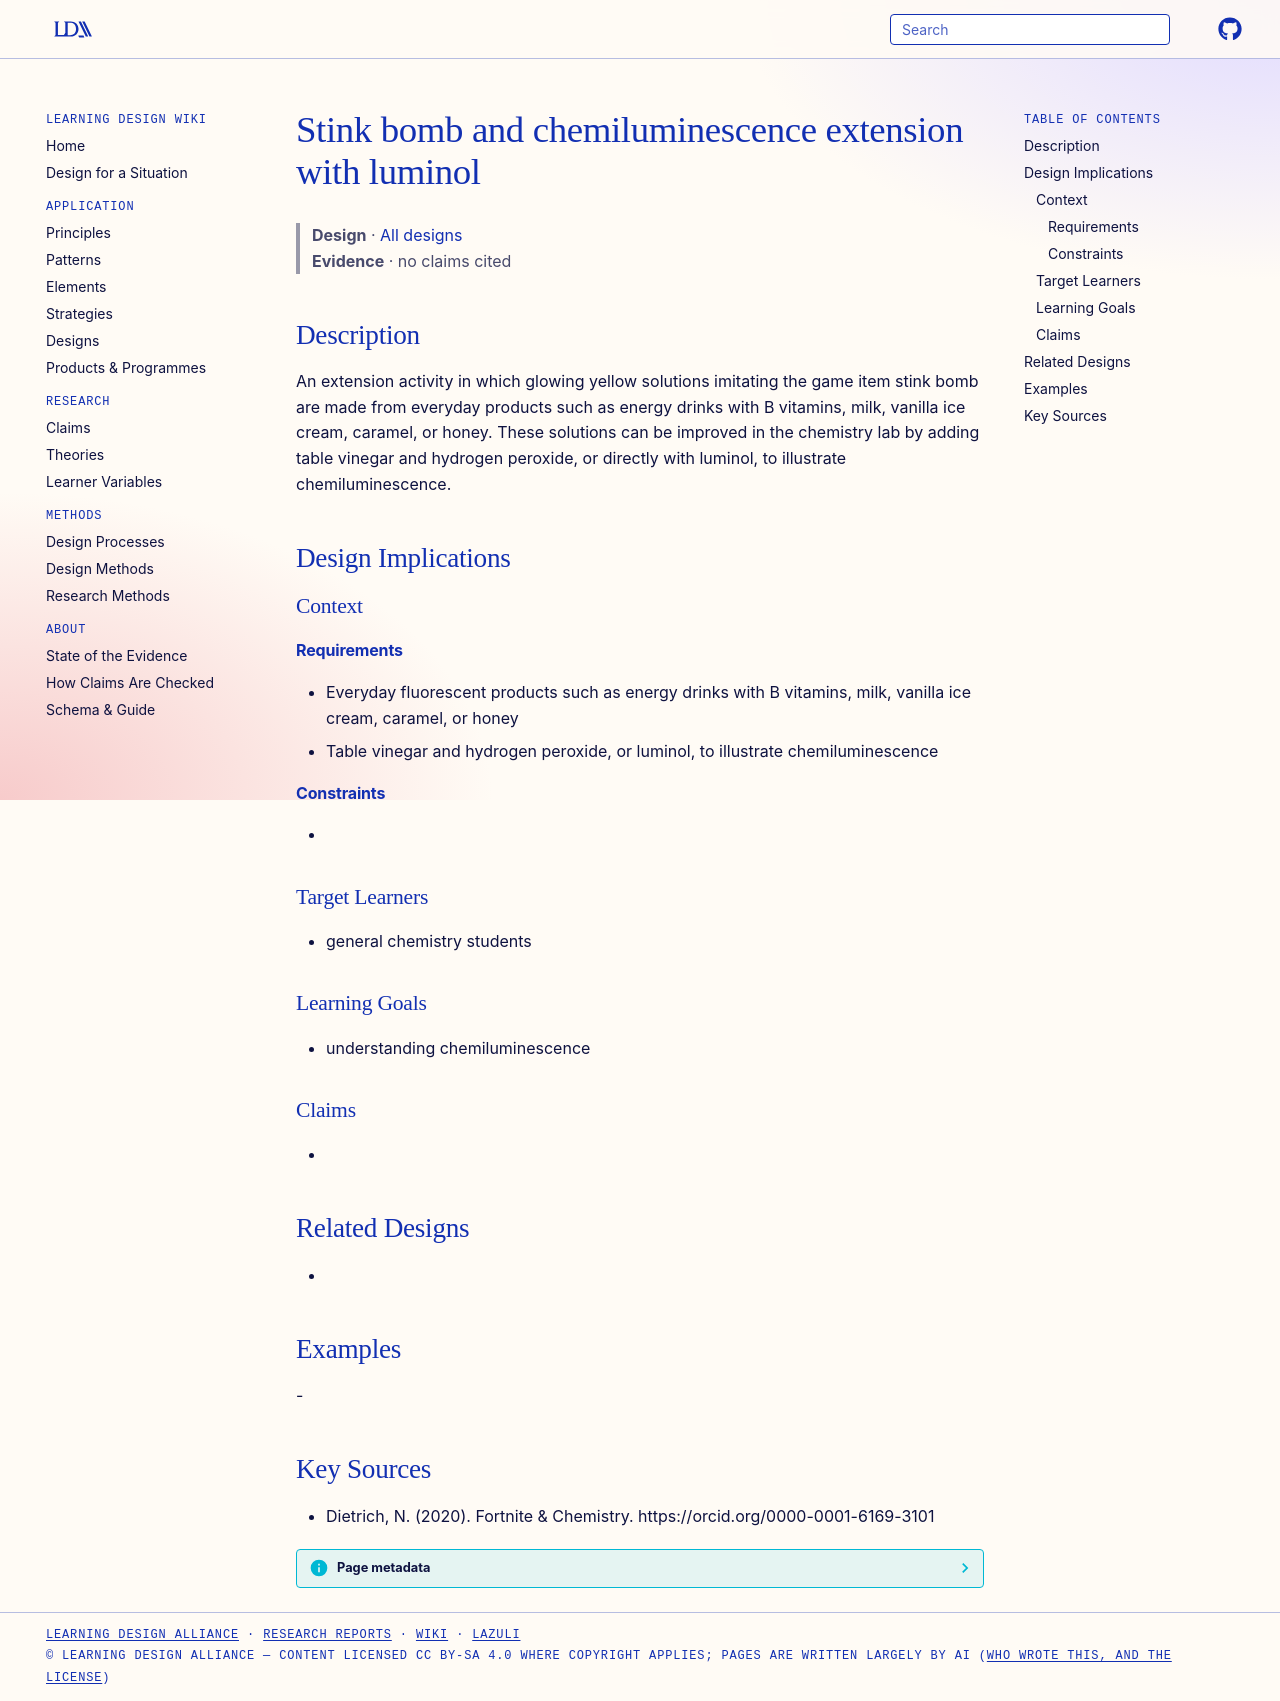

repository: Learning-Design-Alliance/learning-wiki · page: designs/stink-bomb-chemiluminescence-luminol-extension/index.html · generator: mkdocs

---
type: design
id: stink-bomb-chemiluminescence-luminol-extension
title: Stink bomb and chemiluminescence extension with luminol
description: An extension activity in which glowing yellow solutions imitating the game item stink bomb are made from everyday products such as energy drinks with B vitamins, milk, vanilla ice cream, caramel, or honey.
status: review
generated:
  by: "process:settle-candidates"
  at: 2026-11-18
sources:
  - id: dietrich-2020
    resource: "https://orcid.org/0000-0001-6169-3101"
    title: "Dietrich, N. (2020). Fortnite & Chemistry. https://orcid.org/0000-0001-6169-3101"
    author: Dietrich, N
---

# Stink bomb and chemiluminescence extension with luminol

> **Design** · [All designs](index.md)
> **Evidence** · no claims cited

## Description
An extension activity in which glowing yellow solutions imitating the game item stink bomb are made from everyday products such as energy drinks with B vitamins, milk, vanilla ice cream, caramel, or honey. These solutions can be improved in the chemistry lab by adding table vinegar and hydrogen peroxide, or directly with luminol, to illustrate chemiluminescence.

## Design Implications

### Context
#### Requirements
- Everyday fluorescent products such as energy drinks with B vitamins, milk, vanilla ice cream, caramel, or honey
- Table vinegar and hydrogen peroxide, or luminol, to illustrate chemiluminescence
#### Constraints
- 

### Target Learners
- general chemistry students

### Learning Goals
- understanding chemiluminescence

### Claims
- 

## Related Designs
- 

## Examples
-

## Key Sources
- Dietrich, N. (2020). Fortnite & Chemistry. https://orcid.org/0000-0001-6169-3101
